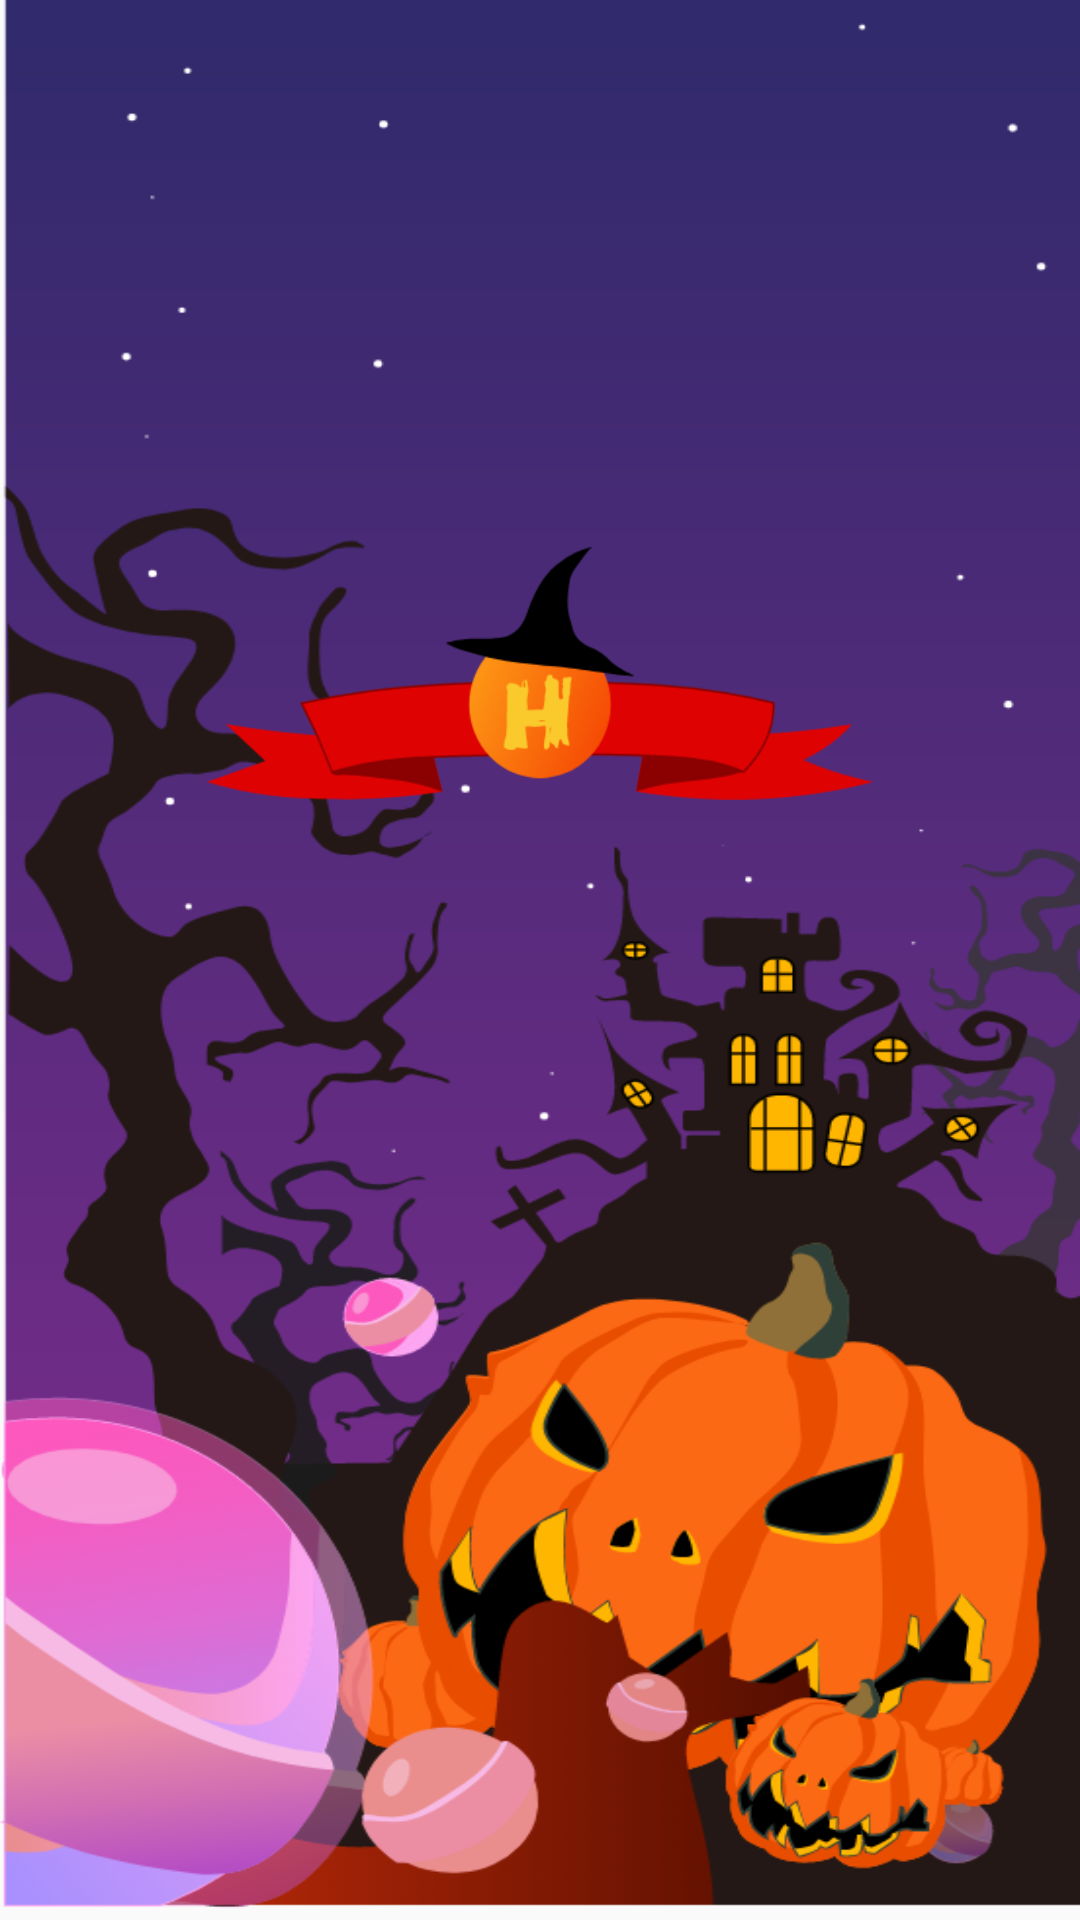

Here is an Android app screen rendered from its layout file. Give the layout XML and the strings, colors and styles it references.
<!-- AndroidManifest.xml: application theme AppTheme -->
<!-- res/layout/activity_splash.xml -->
<?xml version="1.0" encoding="utf-8"?>
<androidx.constraintlayout.widget.ConstraintLayout xmlns:android="http://schemas.android.com/apk/res/android"
    xmlns:app="http://schemas.android.com/apk/res-auto"
    xmlns:tools="http://schemas.android.com/tools"
    android:orientation="vertical"
    android:layout_width="match_parent"
    android:layout_height="match_parent">

    <ImageView
        android:id="@+id/imageView4"
        android:layout_width="match_parent"
        android:layout_height="match_parent"
        app:layout_constraintStart_toStartOf="parent"
        app:layout_constraintTop_toTopOf="parent"
        android:src="@drawable/intro_background_view"
        android:scaleType="fitXY"/>

    <ImageView
        android:id="@+id/imageView2"
        android:layout_width="222dp"
        android:layout_height="145dp"
        android:layout_marginStart="69dp"
        android:layout_marginLeft="69dp"
        android:layout_marginTop="152dp"
        android:layout_marginEnd="69dp"
        android:layout_marginRight="69dp"
        android:src="@drawable/logo_img"
        app:layout_constraintEnd_toEndOf="parent"
        app:layout_constraintHorizontal_bias="0.49"
        app:layout_constraintStart_toStartOf="parent"
        app:layout_constraintTop_toTopOf="parent" />
</androidx.constraintlayout.widget.ConstraintLayout>
<!-- resources referenced by this layout -->
<resources>
  <!-- drawable intro_background_view: png bitmap (drawable-xxhdpi, 161067 bytes) -->
  <!-- drawable logo_img: png bitmap (drawable-xxxhdpi, 16839 bytes) -->
  <style name="AppTheme" parent="Theme.AppCompat.Light.NoActionBar">
          
          <item name="colorPrimary">@color/colorPrimary</item>
          <item name="colorPrimaryDark">@color/colorPrimaryDark</item>
          <item name="colorAccent">@color/colorAccent</item>
      </style>
  <color name="colorPrimary">#008577</color>
  <color name="colorPrimaryDark">#00574B</color>
  <color name="colorAccent">#6D6666</color>
</resources>
